Run: headless pygame with SDL's dummy video driver; simulated clock (each Clock.tick advances the game by its frame time, no real sleeping); random seed 0; keys injected as events and as key.get_pressed() state; no mouse input.
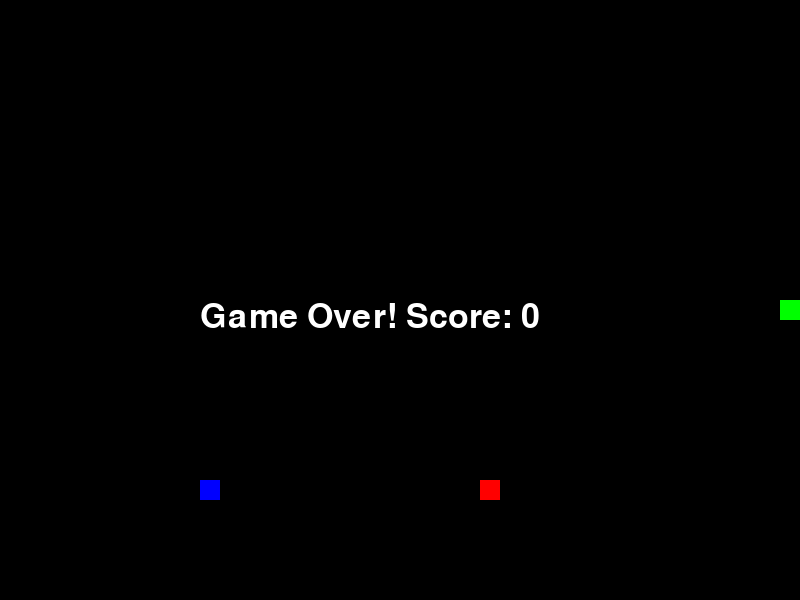
Frame 1 of 1 · flips 1–60 · no input (game ended)

The pygame program that drew these frames:

import pygame
import random
from typing import List, Tuple
from enum import Enum

class Direction(Enum):
    UP = 1
    DOWN = 2
    LEFT = 3
    RIGHT = 4

class SnakeGame:
    def __init__(self, width: int = 800, height: int = 600):
        pygame.init()
        self.width = width
        self.height = height
        self.block_size = 20
        self.screen = pygame.display.set_mode((width, height))
        pygame.display.set_caption('Snake Game with AI Adversary')
        
        # Colors
        self.BLACK = (0, 0, 0)
        self.WHITE = (255, 255, 255)
        self.RED = (255, 0, 0)
        self.GREEN = (0, 255, 0)
        self.BLUE = (0, 0, 255)
        
        # Initialize game state
        self.reset_game()
        
    def reset_game(self):
        """Reset the game state to initial conditions."""
        self.player_snake = [(self.width//4, self.height//2)]
        self.player_direction = Direction.RIGHT
        
        self.ai_snake = [(3*self.width//4, self.height//2)]
        self.ai_direction = Direction.LEFT
        
        self.food = self.spawn_food()
        self.score = 0
        self.game_over = False
        
    def spawn_food(self) -> Tuple[int, int]:
        """Spawn food at random location."""
        while True:
            x = random.randrange(0, self.width, self.block_size)
            y = random.randrange(0, self.height, self.block_size)
            if (x, y) not in self.player_snake and (x, y) not in self.ai_snake:
                return (x, y)
    
    def move_ai_snake(self):
        """Move AI snake using simple pathfinding."""
        head = self.ai_snake[0]
        food = self.food
        
        # Simple AI: Move towards food
        dx = food[0] - head[0]
        dy = food[1] - head[1]
        
        if abs(dx) > abs(dy):
            if dx > 0 and self.ai_direction != Direction.LEFT:
                self.ai_direction = Direction.RIGHT
            elif dx < 0 and self.ai_direction != Direction.RIGHT:
                self.ai_direction = Direction.LEFT
        else:
            if dy > 0 and self.ai_direction != Direction.UP:
                self.ai_direction = Direction.DOWN
            elif dy < 0 and self.ai_direction != Direction.DOWN:
                self.ai_direction = Direction.UP
                
        # Move AI snake
        new_head = self.get_new_head(self.ai_snake[0], self.ai_direction)
        self.ai_snake.insert(0, new_head)
        self.ai_snake.pop()
    
    def get_new_head(self, head: Tuple[int, int], direction: Direction) -> Tuple[int, int]:
        """Calculate new head position based on direction."""
        x, y = head
        if direction == Direction.UP:
            return (x, y - self.block_size)
        elif direction == Direction.DOWN:
            return (x, y + self.block_size)
        elif direction == Direction.LEFT:
            return (x - self.block_size, y)
        else:  # Direction.RIGHT
            return (x + self.block_size, y)
    
    def run(self):
        """Main game loop."""
        clock = pygame.time.Clock()
        
        while not self.game_over:
            for event in pygame.event.get():
                if event.type == pygame.QUIT:
                    return
                if event.type == pygame.KEYDOWN:
                    self.handle_input(event.key)
            
            # Move snakes
            new_head = self.get_new_head(self.player_snake[0], self.player_direction)
            self.player_snake.insert(0, new_head)
            
            # Check collisions
            if self.check_collision():
                self.game_over = True
                break
            
            # Check if food eaten
            if new_head == self.food:
                self.score += 1
                self.food = self.spawn_food()
            else:
                self.player_snake.pop()
            
            # Move AI snake
            self.move_ai_snake()
            
            # Draw everything
            self.draw()
            
            clock.tick(10)
        
        self.show_game_over()
    
    def handle_input(self, key):
        """Handle keyboard input."""
        if key == pygame.K_UP and self.player_direction != Direction.DOWN:
            self.player_direction = Direction.UP
        elif key == pygame.K_DOWN and self.player_direction != Direction.UP:
            self.player_direction = Direction.DOWN
        elif key == pygame.K_LEFT and self.player_direction != Direction.RIGHT:
            self.player_direction = Direction.LEFT
        elif key == pygame.K_RIGHT and self.player_direction != Direction.LEFT:
            self.player_direction = Direction.RIGHT
    
    def check_collision(self) -> bool:
        """Check for collisions with walls and snake bodies."""
        head = self.player_snake[0]
        
        # Wall collision
        if (head[0] < 0 or head[0] >= self.width or
            head[1] < 0 or head[1] >= self.height):
            return True
        
        # Self collision
        if head in self.player_snake[1:]:
            return True
        
        # AI snake collision
        if head in self.ai_snake:
            return True
        
        return False
    
    def draw(self):
        """Draw game state to screen."""
        self.screen.fill(self.BLACK)
        
        # Draw player snake
        for segment in self.player_snake:
            pygame.draw.rect(self.screen, self.GREEN,
                           [segment[0], segment[1], self.block_size, self.block_size])
        
        # Draw AI snake
        for segment in self.ai_snake:
            pygame.draw.rect(self.screen, self.BLUE,
                           [segment[0], segment[1], self.block_size, self.block_size])
        
        # Draw food
        pygame.draw.rect(self.screen, self.RED,
                        [self.food[0], self.food[1], self.block_size, self.block_size])
        
        pygame.display.update()
    
    def show_game_over(self):
        """Display game over screen."""
        font = pygame.font.Font(None, 50)
        text = font.render(f'Game Over! Score: {self.score}', True, self.WHITE)
        self.screen.blit(text, (self.width//4, self.height//2))
        pygame.display.update()
        pygame.time.wait(2000)

if __name__ == '__main__':
    game = SnakeGame()
    game.run()
    pygame.quit()
